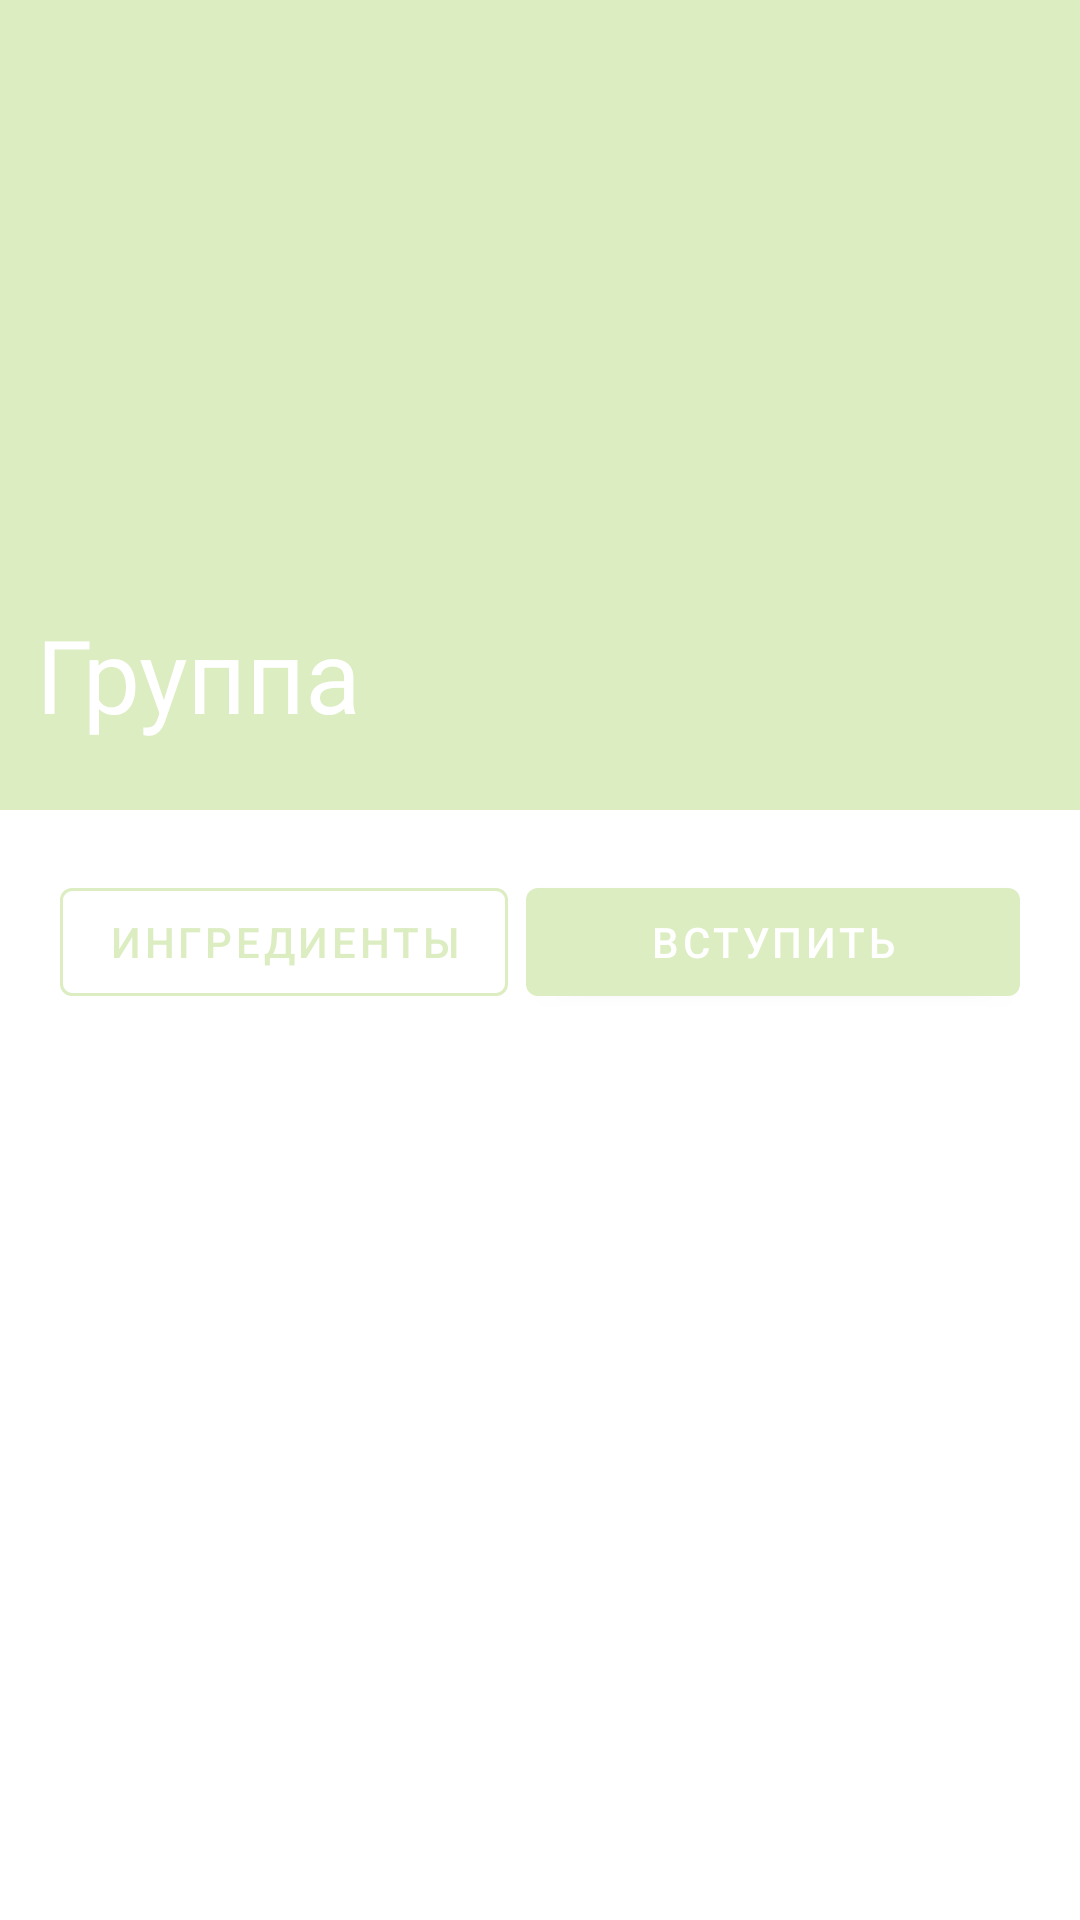

The Android layout XML behind this screen, and the referenced resources:
<!-- AndroidManifest.xml: application theme AppTheme -->
<!-- res/layout/activity_group.xml -->
<?xml version="1.0" encoding="utf-8"?>
<androidx.coordinatorlayout.widget.CoordinatorLayout
    xmlns:android="http://schemas.android.com/apk/res/android"
    xmlns:app="http://schemas.android.com/apk/res-auto"
    xmlns:tools="http://schemas.android.com/tools"
    android:layout_width="match_parent"
    android:layout_height="match_parent"
    tools:context=".GroupActivity">

    <com.google.android.material.appbar.AppBarLayout
            android:layout_width="match_parent"
            android:layout_height="@dimen/collapsible_appbar_height"
            android:theme="@style/ThemeOverlay.AppCompat.Dark.ActionBar">

        <com.google.android.material.appbar.CollapsingToolbarLayout
                android:id="@+id/group_collapsing_toolbar"
                android:layout_width="match_parent"
                android:layout_height="match_parent"
                app:contentScrim="@color/colorPrimary"
                app:expandedTitleMarginStart="12dp"
                app:layout_scrollFlags="exitUntilCollapsed|scroll"
                app:title="@string/group">





                <ImageView
                        android:id="@+id/group_collapsing_image"
                        android:layout_width="match_parent"
                        android:layout_height="match_parent"
                        android:adjustViewBounds="true"
                        android:scaleType="centerCrop"/>

                <ImageView
                        android:layout_width="match_parent"
                        android:layout_height="match_parent"
                        android:src="@drawable/bottom_action_bar_scrim"/>



            <androidx.appcompat.widget.Toolbar
                android:id="@+id/group_toolbar"
                android:layout_width="match_parent"
                android:layout_height="?attr/actionBarSize"
                app:layout_collapseMode="pin"
                app:popupTheme="@style/ThemeOverlay.AppCompat.Light" />

        </com.google.android.material.appbar.CollapsingToolbarLayout>

    </com.google.android.material.appbar.AppBarLayout>

    <androidx.core.widget.NestedScrollView
        android:layout_width="match_parent"
        android:layout_height="wrap_content"
        app:layout_behavior="@string/appbar_scrolling_view_behavior">

        <LinearLayout
            android:layout_width="match_parent"
            android:layout_height="match_parent"
            android:orientation="vertical">

            <LinearLayout
                    android:layout_width="match_parent"
                    android:layout_height="wrap_content"
                    android:orientation="horizontal"
                    android:layout_marginLeft="20dp"
                    android:layout_marginTop="20dp"
                    android:layout_marginRight="20dp">

                <com.google.android.material.button.MaterialButton
                    android:id="@+id/group_ingredients_btn"
                    android:layout_width="wrap_content"
                    android:layout_height="match_parent"
                    style="@style/Widget.MaterialComponents.Button.OutlinedButton"
                    android:textColor="@color/colorPrimary"
                    app:strokeColor="@color/colorPrimary"
                    app:rippleColor="@color/colorPrimary"
                    android:text="@string/group_ingredients"
                    android:layout_marginEnd="3dp"/>

                <com.google.android.material.button.MaterialButton
                        android:id="@+id/group_join_btn"
                        android:layout_width="match_parent"
                        android:layout_height="match_parent"
                        android:textColor="@color/white"
                        android:layout_marginStart="3dp"
                        android:text="@string/join_group" />

            </LinearLayout>

                <TextView
                    android:id="@+id/group_info"
                    android:layout_width="match_parent"
                    android:layout_height="match_parent"
                    android:layout_margin="20dp" />

            </LinearLayout>

    </androidx.core.widget.NestedScrollView>

</androidx.coordinatorlayout.widget.CoordinatorLayout>
<!-- resources referenced by this layout -->
<resources>
  <color name="colorPrimary">#dcedc1</color>
  <dimen name="collapsible_appbar_height">270dp</dimen>
  <!-- drawable bottom_action_bar_scrim (drawable) -->
  <?xml version="1.0" encoding="utf-8"?>
  <shape
      xmlns:android="http://schemas.android.com/apk/res/android"
      android:shape="rectangle" >
    <gradient
        android:angle="270"
        android:startColor="@color/transparent"
        android:endColor="@color/object_confirmed_bg_gradient_end"
        android:type="linear" />
  </shape>
  <string name="group">Группа</string>
  <string name="group_ingredients">Ингредиенты</string>
  <string name="join_group">Вступить</string>
  <style name="AppTheme" parent="Theme.MaterialComponents.Light.NoActionBar">
          <item name="colorPrimary">@color/colorPrimary</item>
          <item name="colorPrimaryDark">@color/colorPrimaryDark</item>
          <item name="colorAccent">@color/colorAccent</item>
      </style>
  <color name="colorPrimaryDark">#a8e6cf</color>
  <color name="colorAccent">#ffaaa5</color>
  <!-- not gathered from this repository: default colours our renderer supplied (Android Studio template values) -->
  <color name="white">#FFFFFFFF</color>
</resources>
